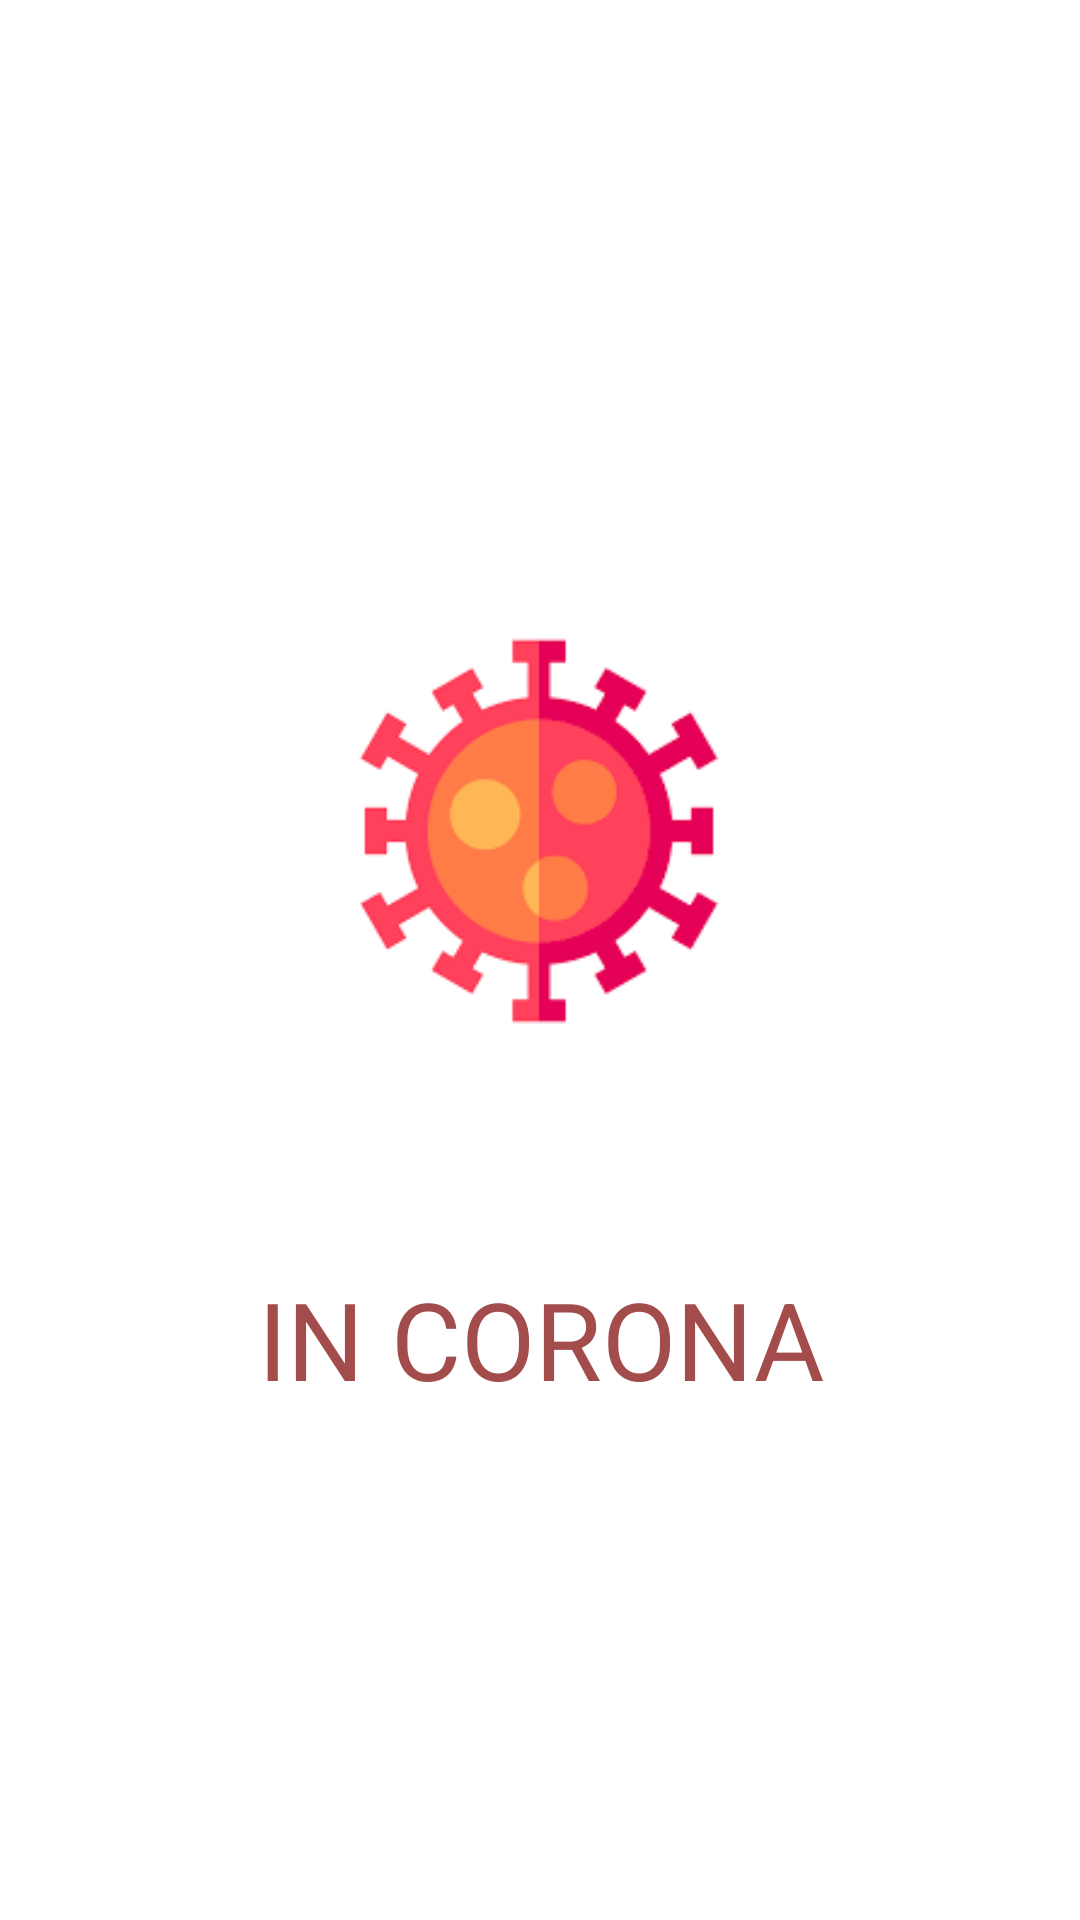

Layout XML and referenced resources for this Android screen:
<!-- AndroidManifest.xml: application theme AppTheme -->
<!-- res/layout/activity_main.xml -->
<?xml version="1.0" encoding="utf-8"?>
<androidx.constraintlayout.widget.ConstraintLayout xmlns:android="http://schemas.android.com/apk/res/android"
    xmlns:app="http://schemas.android.com/apk/res-auto"
    xmlns:tools="http://schemas.android.com/tools"
    android:layout_width="match_parent"
    android:layout_height="match_parent"
    android:background="#fff"
    tools:context=".MainActivity">


    <ImageView
        android:id="@+id/imageView"
        android:layout_width="250dp"
        android:layout_height="250dp"
        android:layout_marginStart="10dp"
        android:layout_marginTop="152dp"
        android:layout_marginEnd="10dp"
        android:src="@drawable/coronajaat"
        android:transitionName="logo_itc"
        app:layout_constraintEnd_toEndOf="parent"
        app:layout_constraintHorizontal_bias="0.496"
        app:layout_constraintStart_toStartOf="parent"
        app:layout_constraintTop_toTopOf="parent" />

    <TextView
        android:id="@+id/textView"
        android:layout_width="0dp"
        android:layout_height="wrap_content"
        android:layout_marginHorizontal="10dp"
        android:layout_marginTop="20dp"
        android:gravity="center"
        android:text="IN CORONA"
        android:textColor="#A34C4C"
        android:textSize="36sp"
        android:transitionName="logo_text"
        app:fontFamily="@font/bangers"
        app:layout_constraintBottom_toTopOf="@+id/textView2"
        app:layout_constraintEnd_toEndOf="parent"
        app:layout_constraintHorizontal_bias="0.842"
        app:layout_constraintStart_toStartOf="parent"
        app:layout_constraintTop_toBottomOf="@+id/imageView"
        app:layout_constraintVertical_bias="0.12" />


</androidx.constraintlayout.widget.ConstraintLayout>
<!-- resources referenced by this layout -->
<resources>
  <!-- drawable coronajaat: png bitmap (drawable, 14441 bytes) -->
  <style name="AppTheme" parent="Theme.AppCompat.Light.NoActionBar">
          
          <item name="colorPrimary">#FFFFFF</item>
          <item name="colorPrimaryDark">#CC3671</item>
          <item name="colorAccent">@color/colorAccent</item>
      </style>
  <color name="colorAccent">#03DAC5</color>
</resources>
